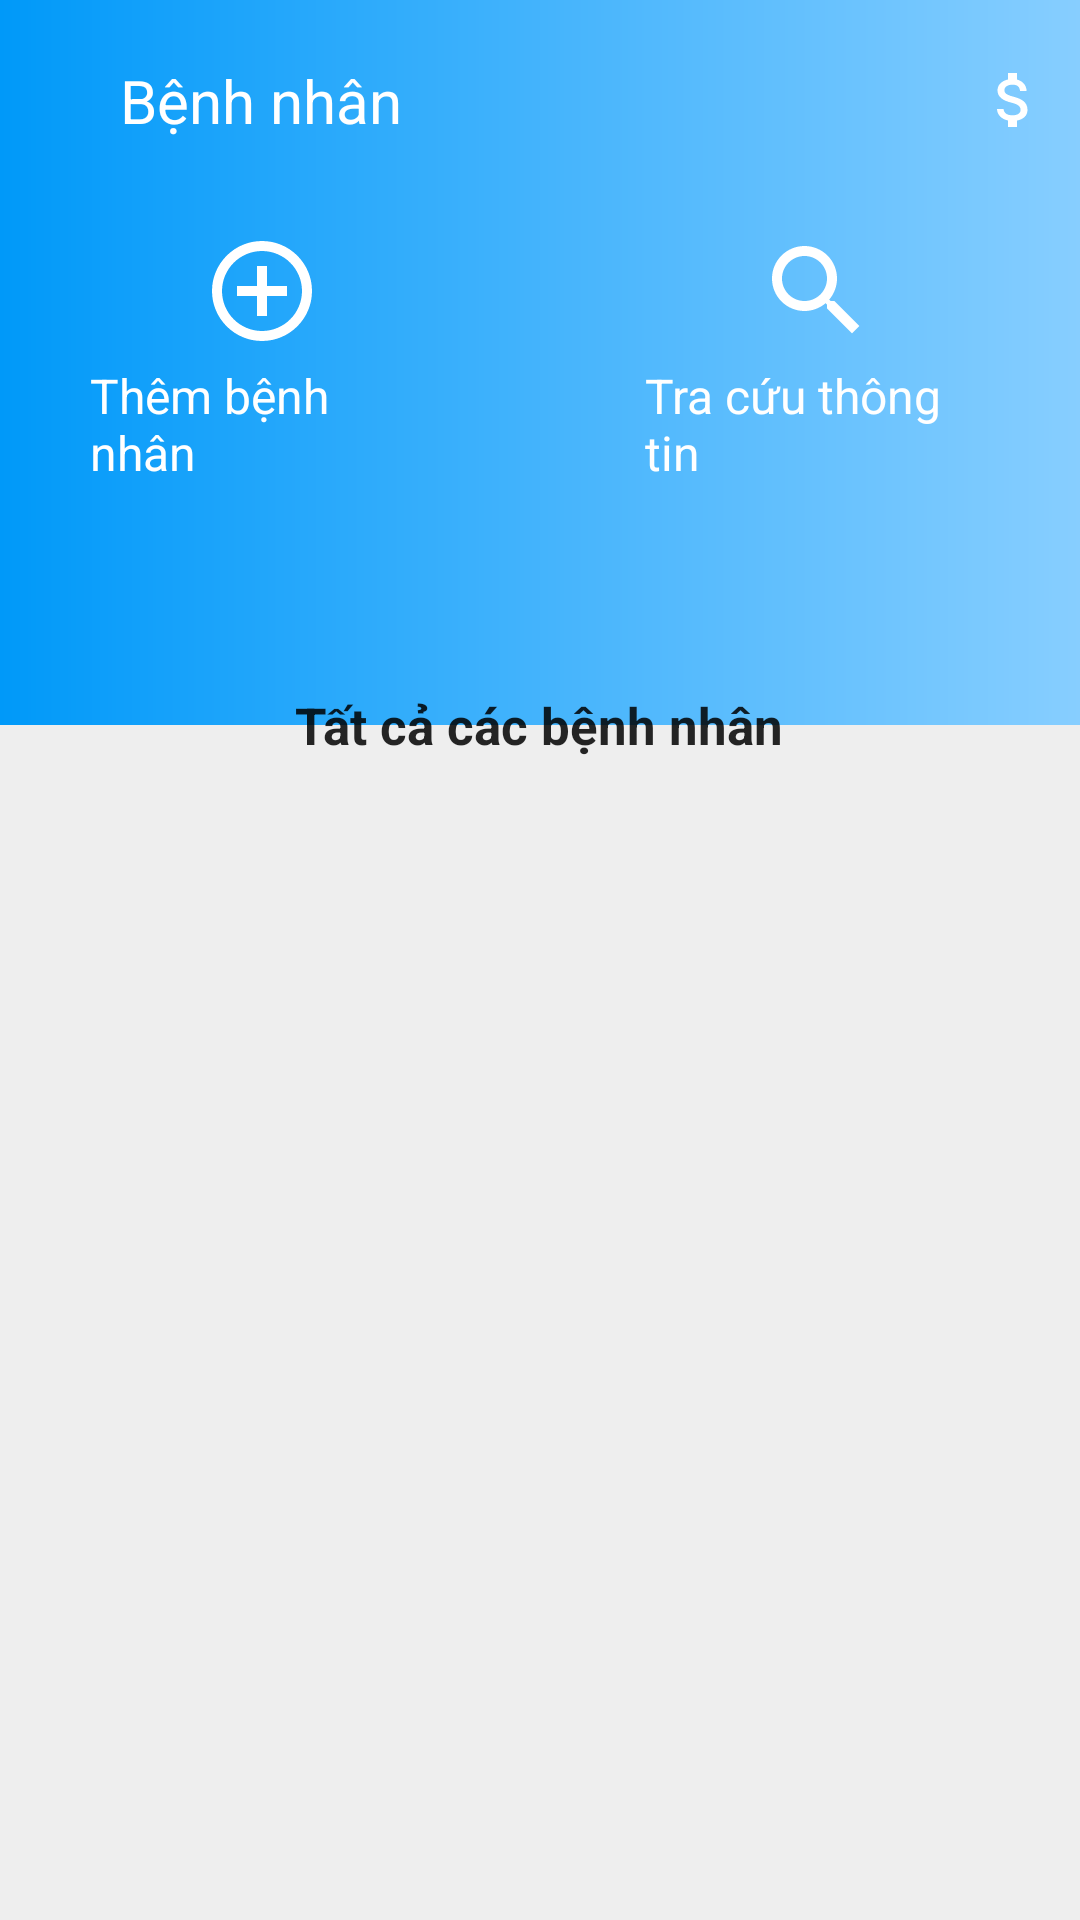

The Android layout XML behind this screen, and the referenced resources:
<!-- AndroidManifest.xml: application theme Theme.SunriseApplication -->
<!-- res/layout/m01_fragment_main.xml -->
<?xml version="1.0" encoding="utf-8"?>
<androidx.constraintlayout.widget.ConstraintLayout xmlns:android="http://schemas.android.com/apk/res/android"
    xmlns:app="http://schemas.android.com/apk/res-auto"
    xmlns:tools="http://schemas.android.com/tools"
    android:layout_width="match_parent"
    android:layout_height="match_parent"
    android:background="#EEEEEE"
    tools:context=".presentation.main.M01HomeFragment"
    tools:ignore="MissingDefaultResource">

    <androidx.appcompat.widget.LinearLayoutCompat
        android:id="@+id/wrap_tool_bar"
        android:layout_width="match_parent"
        android:layout_height="wrap_content"
        android:background="@drawable/background_gradient"
        android:orientation="vertical"
        android:paddingBottom="50dp"
        app:layout_constraintTop_toTopOf="parent">

        <androidx.appcompat.widget.LinearLayoutCompat
            android:layout_width="match_parent"
            android:layout_height="wrap_content"
            android:layout_marginTop="20dp"
            android:gravity="center_vertical"
            android:orientation="horizontal">

            <androidx.appcompat.widget.AppCompatImageView
                android:layout_width="wrap_content"
                android:layout_height="wrap_content"
                android:layout_marginStart="10dp"
                android:layout_marginEnd="30dp"
                android:scaleType="centerCrop"
                app:srcCompat="@drawable/ic_menu" />

            <androidx.appcompat.widget.AppCompatTextView
                android:layout_width="0dp"
                android:layout_height="wrap_content"
                android:layout_weight="1"
                android:text="Bệnh nhân"
                android:textColor="@color/white"
                android:textFontWeight="500"
                android:textSize="20sp" />

            <androidx.appcompat.widget.AppCompatImageView
                android:layout_width="wrap_content"
                android:layout_height="wrap_content"
                android:layout_marginEnd="10dp"
                android:scaleType="centerCrop"
                app:srcCompat="@drawable/ic_money" />
        </androidx.appcompat.widget.LinearLayoutCompat>

        <androidx.appcompat.widget.LinearLayoutCompat
            android:layout_width="match_parent"
            android:layout_height="wrap_content"
            android:layout_margin="20dp"
            android:orientation="horizontal"
            android:weightSum="1">

            <androidx.appcompat.widget.LinearLayoutCompat
                android:layout_width="0dp"
                android:layout_height="wrap_content"
                android:layout_marginEnd="50dp"
                android:layout_weight="0.5"
                android:gravity="center"
                android:orientation="vertical"
                android:padding="10dp">

                <androidx.appcompat.widget.AppCompatImageView
                    android:layout_width="wrap_content"
                    android:layout_height="wrap_content"
                    app:srcCompat="@drawable/ic_insert" />

                <androidx.appcompat.widget.AppCompatTextView
                    android:layout_width="wrap_content"
                    android:layout_height="wrap_content"
                    android:layout_marginTop="4dp"
                    android:text="Thêm bệnh nhân"
                    android:textColor="@color/white"
                    android:textSize="16sp" />
            </androidx.appcompat.widget.LinearLayoutCompat>

            <androidx.appcompat.widget.LinearLayoutCompat
                android:layout_width="0dp"
                android:layout_height="wrap_content"
                android:layout_weight="0.5"
                android:gravity="center"
                android:orientation="vertical"
                android:padding="10dp">

                <androidx.appcompat.widget.AppCompatImageView
                    android:layout_width="wrap_content"
                    android:layout_height="wrap_content"
                    app:srcCompat="@drawable/ic_search" />

                <androidx.appcompat.widget.AppCompatTextView
                    android:layout_width="wrap_content"
                    android:layout_height="wrap_content"
                    android:layout_marginTop="4dp"
                    android:text="Tra cứu thông tin"
                    android:textColor="@color/white"
                    android:textSize="16sp" />
            </androidx.appcompat.widget.LinearLayoutCompat>

        </androidx.appcompat.widget.LinearLayoutCompat>
    </androidx.appcompat.widget.LinearLayoutCompat>


    <androidx.appcompat.widget.LinearLayoutCompat
        android:id="@+id/wrap_title"
        android:layout_width="match_parent"
        android:layout_height="wrap_content"
        android:layout_margin="50dp"
        android:background="@drawable/background_radius_10"
        android:gravity="center"
        android:padding="15dp"
        app:layout_constraintBottom_toBottomOf="@id/wrap_tool_bar"
        app:layout_constraintTop_toBottomOf="@+id/wrap_tool_bar">

        <androidx.appcompat.widget.AppCompatTextView
            android:layout_width="wrap_content"
            android:layout_height="wrap_content"
            android:text="Tất cả các bệnh nhân"
            android:textColor="@color/black_85"
            android:textSize="17sp"
            android:textStyle="bold" />
    </androidx.appcompat.widget.LinearLayoutCompat>

    <androidx.appcompat.widget.LinearLayoutCompat
        android:layout_width="match_parent"
        android:layout_height="wrap_content"
        android:layout_marginTop="10dp"
        android:orientation="vertical"
        app:layout_constraintTop_toBottomOf="@id/wrap_title">

        <androidx.recyclerview.widget.RecyclerView
            android:id="@+id/rv_client"
            android:layout_width="match_parent"
            android:layout_height="wrap_content"
            android:orientation="vertical"
            tools:listitem="@layout/layout_item_client"
            app:layoutManager="androidx.recyclerview.widget.LinearLayoutManager" />
    </androidx.appcompat.widget.LinearLayoutCompat>
</androidx.constraintlayout.widget.ConstraintLayout>
<!-- res/layout/layout_item_client.xml (included above) -->
<?xml version="1.0" encoding="utf-8"?>
<androidx.appcompat.widget.LinearLayoutCompat xmlns:android="http://schemas.android.com/apk/res/android"
    xmlns:app="http://schemas.android.com/apk/res-auto"
    android:layout_width="match_parent"
    android:layout_height="wrap_content"
    android:layout_marginStart="10dp"
    android:layout_marginEnd="10dp"
    android:background="@drawable/background_item_client"
    android:gravity="center_vertical"
    android:orientation="horizontal"
    android:padding="10dp"
    android:layout_marginBottom="10dp">

    <androidx.appcompat.widget.AppCompatImageView
        android:layout_width="70dp"
        android:layout_height="70dp"
        android:scaleType="fitXY"
        app:srcCompat="@drawable/client"
        android:layout_marginEnd="10dp" />

    <androidx.appcompat.widget.LinearLayoutCompat
        android:layout_width="match_parent"
        android:layout_height="wrap_content"
        android:orientation="vertical">

        <androidx.appcompat.widget.AppCompatTextView
            android:layout_width="wrap_content"
            android:layout_height="wrap_content"
            android:text="Bệnh nhân A"
            android:textColor="@color/black_45"
            android:textSize="16sp" />

        <androidx.appcompat.widget.LinearLayoutCompat
            android:layout_width="match_parent"
            android:layout_height="wrap_content"
            android:layout_marginTop="5dp"
            android:gravity="center_vertical"
            android:orientation="horizontal">

            <androidx.appcompat.widget.AppCompatImageView
                android:layout_width="wrap_content"
                android:layout_height="wrap_content"
                app:srcCompat="@drawable/ic_note_id" />

            <androidx.appcompat.widget.AppCompatTextView
                android:layout_width="wrap_content"
                android:layout_height="wrap_content"
                android:layout_marginStart="10dp"
                android:text="19021201"
                android:textSize="12sp" />
        </androidx.appcompat.widget.LinearLayoutCompat>

        <androidx.appcompat.widget.LinearLayoutCompat
            android:layout_width="match_parent"
            android:layout_height="wrap_content"
            android:layout_marginTop="5dp"
            android:gravity="center_vertical"
            android:orientation="horizontal">

            <androidx.appcompat.widget.AppCompatImageView
                android:layout_width="wrap_content"
                android:layout_height="wrap_content"
                app:srcCompat="@drawable/ic_phone" />

            <androidx.appcompat.widget.AppCompatTextView
                android:layout_width="wrap_content"
                android:layout_height="wrap_content"
                android:layout_marginStart="10dp"
                android:text="0974580990"
                android:textSize="12sp" />
        </androidx.appcompat.widget.LinearLayoutCompat>

        <androidx.appcompat.widget.LinearLayoutCompat
            android:layout_width="match_parent"
            android:layout_height="wrap_content"
            android:layout_marginTop="5dp"
            android:gravity="center_vertical"
            android:orientation="horizontal">

            <androidx.appcompat.widget.AppCompatImageView
                android:layout_width="wrap_content"
                android:layout_height="wrap_content"
                app:srcCompat="@drawable/ic_calenda" />

            <androidx.appcompat.widget.AppCompatTextView
                android:layout_width="wrap_content"
                android:layout_height="wrap_content"
                android:layout_marginStart="10dp"
                android:text="09/09/2000"
                android:textSize="12sp" />
        </androidx.appcompat.widget.LinearLayoutCompat>

        <androidx.appcompat.widget.LinearLayoutCompat
            android:layout_width="match_parent"
            android:layout_height="wrap_content"
            android:layout_marginTop="5dp"
            android:gravity="center_vertical"
            android:orientation="horizontal">

            <androidx.appcompat.widget.AppCompatTextView
                android:layout_width="wrap_content"
                android:layout_height="wrap_content"
                android:text="Chuẩn đoán : "
                android:textSize="12sp" />

            <androidx.appcompat.widget.AppCompatTextView
                android:layout_width="0dp"
                android:layout_height="wrap_content"
                android:layout_marginStart="10dp"
                android:layout_weight="1"
                android:ellipsize="end"
                android:maxLines="1"
                android:text="Theo dõi chấn động não Theo dõi chấn động não"
                android:textSize="12sp" />
        </androidx.appcompat.widget.LinearLayoutCompat>


    </androidx.appcompat.widget.LinearLayoutCompat>
</androidx.appcompat.widget.LinearLayoutCompat>
<!-- resources referenced by this layout -->
<resources>
  <color name="black_45">#454545</color>
  <color name="black_85">#D9000000</color>
  <color name="white">#FFFFFFFF</color>
  <!-- drawable background_gradient (drawable) -->
  <?xml version="1.0" encoding="utf-8"?>
  <shape xmlns:android="http://schemas.android.com/apk/res/android"
      android:shape="rectangle">
      <gradient
          android:endColor="#87CEFF"
          android:startColor="#0099F9"/>
  </shape>
  <!-- drawable ic_calenda (drawable) -->
  <vector android:height="20dp" android:tint="#666666"
      android:viewportHeight="24" android:viewportWidth="24"
      android:width="20dp" xmlns:android="http://schemas.android.com/apk/res/android">
      <path android:fillColor="@android:color/white" android:pathData="M19,4h-1V2h-2v2H8V2H6v2H5C3.89,4 3.01,4.9 3.01,6L3,20c0,1.1 0.89,2 2,2h14c1.1,0 2,-0.9 2,-2V6C21,4.9 20.1,4 19,4zM19,20H5V10h14V20zM9,14H7v-2h2V14zM13,14h-2v-2h2V14zM17,14h-2v-2h2V14zM9,18H7v-2h2V18zM13,18h-2v-2h2V18zM17,18h-2v-2h2V18z"/>
  </vector>
  <!-- drawable ic_insert (drawable) -->
  <vector android:height="40dp" android:tint="#ffffffff"
      android:viewportHeight="24" android:viewportWidth="24"
      android:width="40dp" xmlns:android="http://schemas.android.com/apk/res/android">
      <path android:fillColor="@android:color/white" android:pathData="M13,7h-2v4L7,11v2h4v4h2v-4h4v-2h-4L13,7zM12,2C6.49,2 2,6.49 2,12s4.49,10 10,10 10,-4.49 10,-10S17.51,2 12,2zM12,20c-4.41,0 -8,-3.59 -8,-8s3.59,-8 8,-8 8,3.59 8,8 -3.59,8 -8,8z"/>
  </vector>
  <!-- drawable ic_note_id (drawable) -->
  <vector android:height="20dp" android:tint="#666666"
      android:viewportHeight="24" android:viewportWidth="24"
      android:width="20dp" xmlns:android="http://schemas.android.com/apk/res/android">
      <path android:fillColor="@android:color/white" android:pathData="M19,3h-4.18C14.4,1.84 13.3,1 12,1S9.6,1.84 9.18,3H5C3.9,3 3,3.9 3,5v14c0,1.1 0.9,2 2,2h14c1.1,0 2,-0.9 2,-2V5C21,3.9 20.1,3 19,3zM12,2.75c0.41,0 0.75,0.34 0.75,0.75S12.41,4.25 12,4.25s-0.75,-0.34 -0.75,-0.75S11.59,2.75 12,2.75zM9.1,17H7v-2.14l5.96,-5.96l2.12,2.12L9.1,17zM16.85,9.27l-1.06,1.06l-2.12,-2.12l1.06,-1.06c0.2,-0.2 0.51,-0.2 0.71,0l1.41,1.41C17.05,8.76 17.05,9.07 16.85,9.27z"/>
  </vector>
  <!-- drawable ic_phone (drawable) -->
  <vector android:height="20dp" android:tint="#666666"
      android:viewportHeight="24" android:viewportWidth="24"
      android:width="20dp" xmlns:android="http://schemas.android.com/apk/res/android">
      <path android:fillColor="@android:color/white" android:pathData="M6.62,10.79c1.44,2.83 3.76,5.14 6.59,6.59l2.2,-2.2c0.27,-0.27 0.67,-0.36 1.02,-0.24 1.12,0.37 2.33,0.57 3.57,0.57 0.55,0 1,0.45 1,1V20c0,0.55 -0.45,1 -1,1 -9.39,0 -17,-7.61 -17,-17 0,-0.55 0.45,-1 1,-1h3.5c0.55,0 1,0.45 1,1 0,1.25 0.2,2.45 0.57,3.57 0.11,0.35 0.03,0.74 -0.25,1.02l-2.2,2.2z"/>
  </vector>
  <!-- drawable ic_search (drawable) -->
  <vector android:height="40dp" android:tint="#ffffffff"
      android:viewportHeight="24" android:viewportWidth="24"
      android:width="40dp" xmlns:android="http://schemas.android.com/apk/res/android">
      <path android:fillColor="@android:color/white" android:pathData="M15.5,14h-0.79l-0.28,-0.27C15.41,12.59 16,11.11 16,9.5 16,5.91 13.09,3 9.5,3S3,5.91 3,9.5 5.91,16 9.5,16c1.61,0 3.09,-0.59 4.23,-1.57l0.27,0.28v0.79l5,4.99L20.49,19l-4.99,-5zM9.5,14C7.01,14 5,11.99 5,9.5S7.01,5 9.5,5 14,7.01 14,9.5 11.99,14 9.5,14z"/>
  </vector>
  <style name="Theme.SunriseApplication" parent="Base.Theme.SunriseApplication" />
  <style name="Base.Theme.SunriseApplication" parent="Theme.Material3.DayNight.NoActionBar">
          
          
      </style>
</resources>
